Labelled photos from "dataset", an image-classification folder in James7803/CS-4641-Group-130. The possible labels are: glioma, meningioma, no tumor, pituitary tumor.

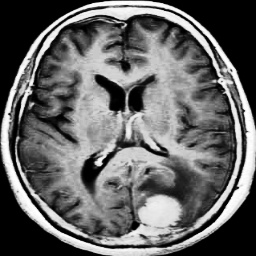
Label: meningioma

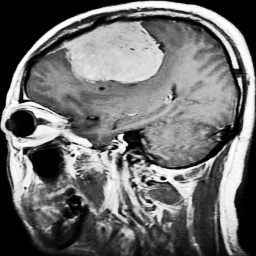
Label: meningioma

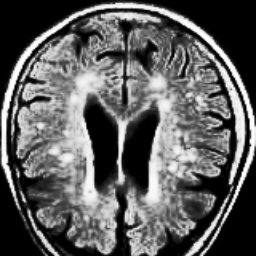
Label: no tumor

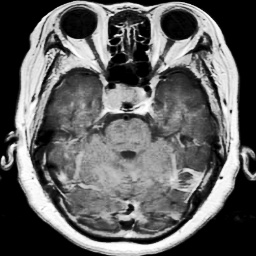
Label: pituitary tumor

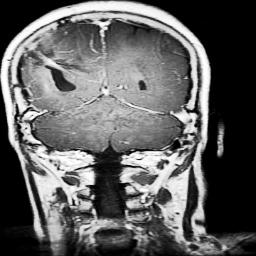
Label: glioma

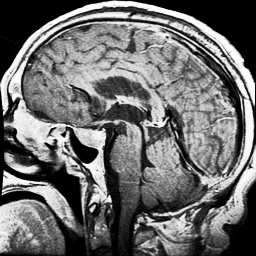
Label: pituitary tumor
